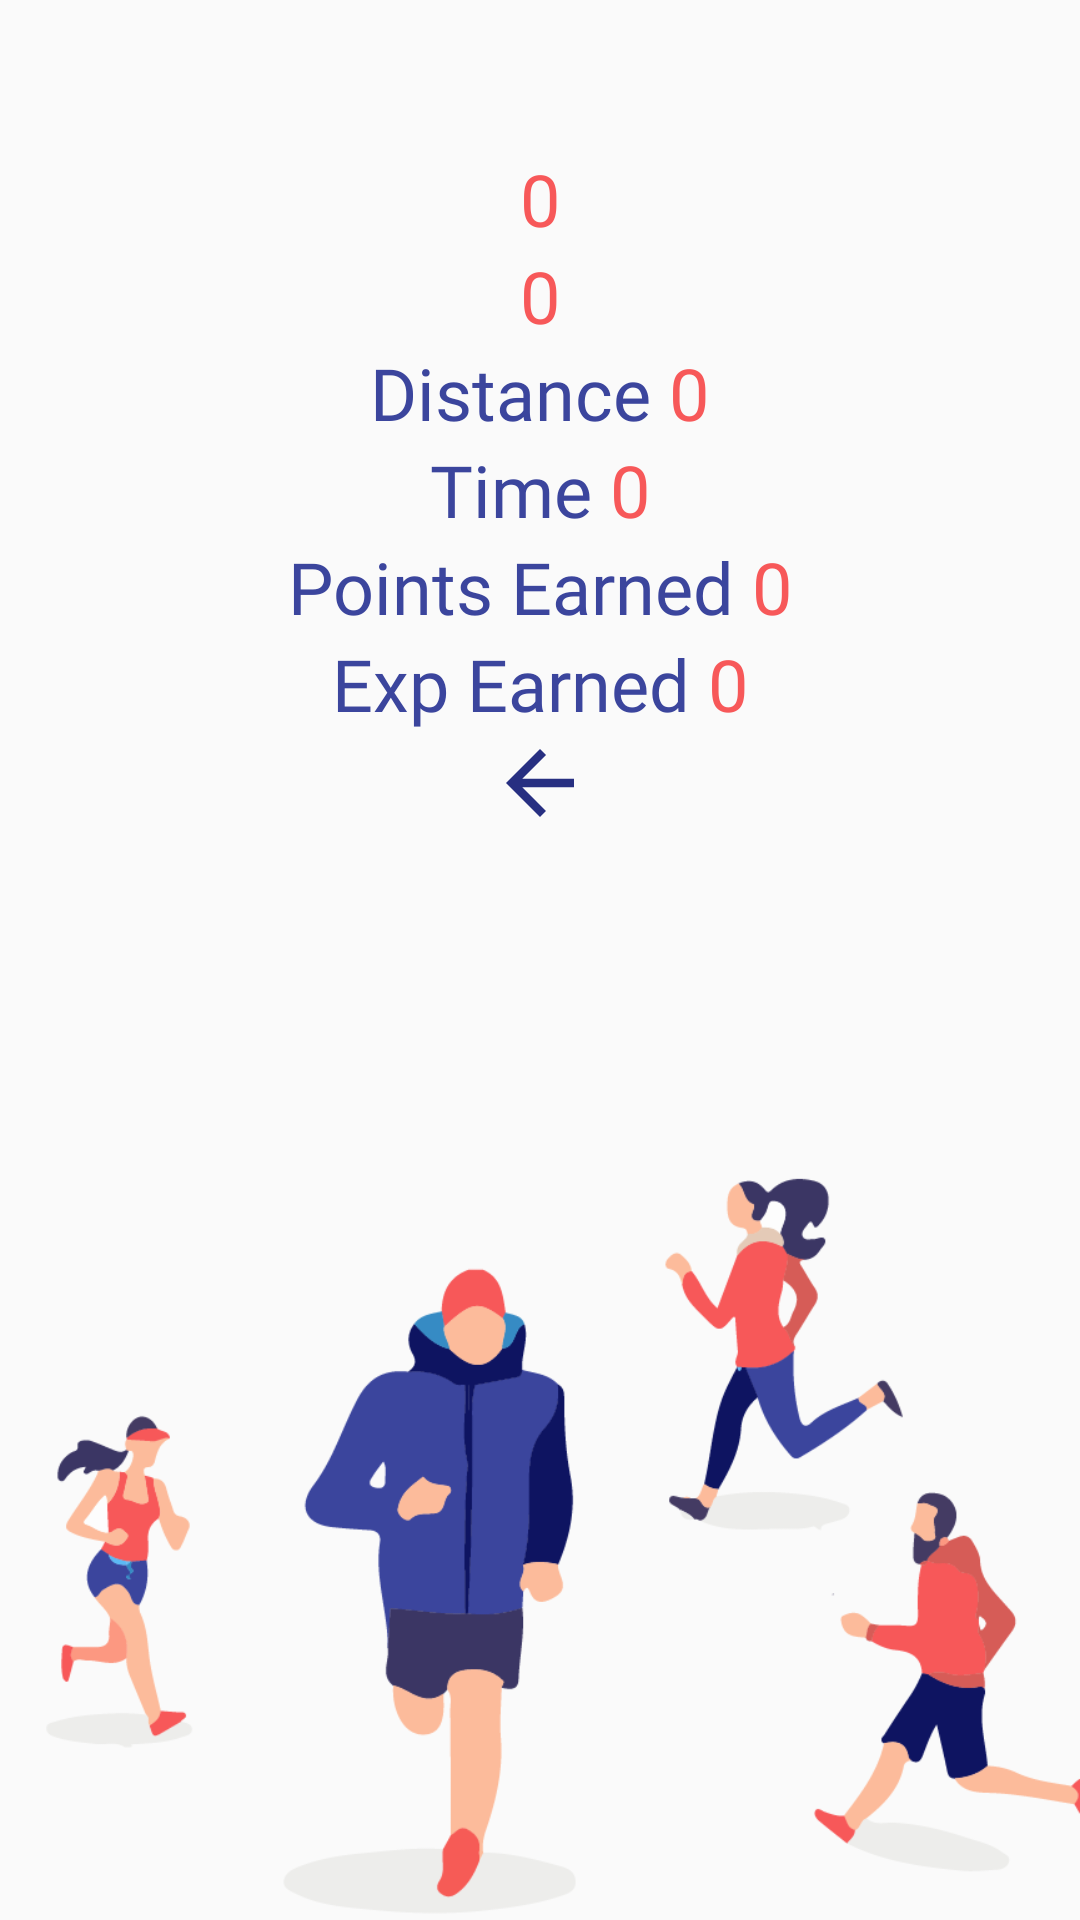

Write the Android layout XML for this screen, with the resource values it uses.
<!-- AndroidManifest.xml: application theme AppTheme -->
<!-- res/layout/fragment_quest_score_display.xml -->
<?xml version="1.0" encoding="utf-8"?>
<LinearLayout xmlns:android="http://schemas.android.com/apk/res/android"
    xmlns:tools="http://schemas.android.com/tools"
    android:layout_width="match_parent"
    android:layout_height="match_parent"
    android:orientation="vertical"
    android:padding="50dp"
    android:background="@drawable/runningbackground"
    tools:context=".quest.QuestScoreDisplayFragment">

    <TextView
        android:id="@+id/titleTextView"
        android:layout_width="wrap_content"
        android:layout_height="wrap_content"
        android:text="0"
        android:layout_gravity="center"
        style="@style/score_value"/>

    <TextView
        android:id="@+id/statusTextView"
        android:layout_width="wrap_content"
        android:layout_height="wrap_content"
        android:layout_gravity="center"
        android:text="0"
        style="@style/score_value"/>

    <LinearLayout
        android:layout_width="wrap_content"
        android:layout_height="wrap_content"
        android:orientation="horizontal"
        android:layout_gravity="center">
        <TextView
            android:layout_width="wrap_content"
            android:layout_height="wrap_content"
            style="@style/score_label"
            android:text="Distance "/>
        <TextView
            android:id="@+id/distanceTextView"
            android:layout_width="wrap_content"
            android:layout_height="wrap_content"
            android:text="0"
            style="@style/score_value"/>
    </LinearLayout>

    <LinearLayout
        android:layout_width="wrap_content"
        android:layout_height="wrap_content"
        android:orientation="horizontal"
        android:layout_gravity="center">
        <TextView
            android:layout_width="wrap_content"
            android:layout_height="wrap_content"
            android:text="Time "
            style="@style/score_label"/>
        <TextView
            android:id="@+id/timeTakenTextView"
            android:layout_width="wrap_content"
            android:layout_height="wrap_content"
            android:text="0"
            style="@style/score_value"/>
    </LinearLayout>

    <LinearLayout
        android:layout_width="wrap_content"
        android:layout_height="wrap_content"
        android:orientation="horizontal"
        android:layout_gravity="center">
        <TextView
            android:layout_width="wrap_content"
            android:layout_height="wrap_content"
            android:text="Points Earned "
            style="@style/score_label"/>
        <TextView
            android:id="@+id/pointsEarnedTextView"
            android:layout_width="wrap_content"
            android:layout_height="wrap_content"
            android:text="0"
            style="@style/score_value"/>
    </LinearLayout>

    <LinearLayout
        android:layout_width="wrap_content"
        android:layout_height="wrap_content"
        android:orientation="horizontal"
        android:layout_gravity="center">
        <TextView
            android:layout_width="wrap_content"
            android:layout_height="wrap_content"
            android:text="Exp Earned "
            style="@style/score_label"/>
        <TextView
            android:id="@+id/expEarnedTextView"
            android:layout_width="wrap_content"
            android:layout_height="wrap_content"
            android:text="0"
            style="@style/score_value"/>
    </LinearLayout>
    <Button
        android:id="@+id/backButton"
        android:layout_width="34dp"
        android:layout_height="34dp"
        android:layout_gravity="center"
        android:background="@drawable/ic_arrow_back_black_24dp" />
</LinearLayout>
<!-- resources referenced by this layout -->
<resources>
  <!-- drawable ic_arrow_back_black_24dp (drawable) -->
  <vector android:height="24dp" android:tint="#272F81"
      android:viewportHeight="24.0" android:viewportWidth="24.0"
      android:width="24dp" xmlns:android="http://schemas.android.com/apk/res/android">
      <path android:fillColor="#FF000000" android:pathData="M20,11H7.83l5.59,-5.59L12,4l-8,8 8,8 1.41,-1.41L7.83,13H20v-2z"/>
  </vector>
  <!-- drawable runningbackground: png bitmap (drawable-v24, 44227 bytes) -->
  <style name="score_label">
          <item name="android:textSize">24dp</item>
          <item name="android:fontFamily">@font/arya_bold</item>
          <item name="android:textColor">@color/colorPrimary</item>
      </style>
  <style name="score_value">
          <item name="android:textSize">24dp</item>
          <item name="android:fontFamily">@font/arya_bold</item>
          <item name="android:textColor">@color/colorAccent</item>
      </style>
  <style name="AppTheme" parent="Theme.AppCompat.Light.NoActionBar">
          
          <item name="colorPrimary">@color/colorPrimary</item>
          <item name="colorPrimaryDark">@color/colorPrimaryDark</item>
          <item name="colorAccent">@color/colorAccent</item>
      </style>
  <color name="colorPrimary">#3B459D</color>
  <color name="colorAccent">#F75859</color>
  <color name="colorPrimaryDark">#0E1461</color>
</resources>
